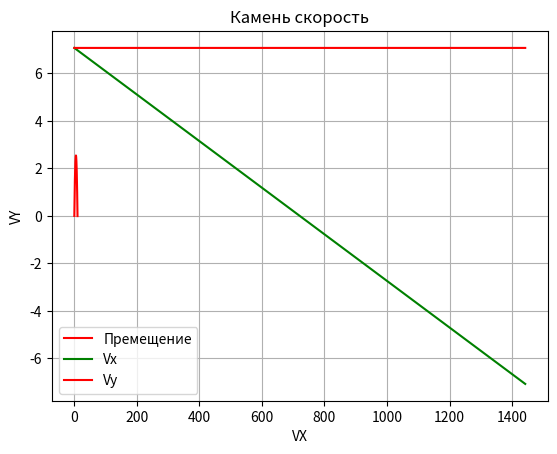

The matplotlib source for this figure:
import matplotlib.pyplot as plt
import math
import numpy as np

m = 1
v = []
vx = []
vy = []
x = []
y = []

alpha = (45 * math.pi) / 180  # угол
# начальная скорость
v.append(10)
vx.append(v[0] * math.cos(alpha))
vy.append(v[0] * math.sin(alpha))
x.append(0)
y.append(0)
# print(vx)
# print(vy)

# динамическая вязкость среды для воздуха 1
mu = 0.0182
# mu = 1.002 # вода 2
r = 0.190
# формула Стокса
k1 = 6 * math.pi * mu * r
c = 1.11  # безразмерный коэфициент сопротивления
Rho = 1.29  # воздух 1
# Rho = 997 #вода 2
S = math.pi * r * r  # площадь поперечного сечения
k2 = (1 / 2) * c * S * Rho
# шаг
h = 0.001
#
i = 0
# для случая в вакууме 3
k1 = 0; k2 =0
while (y[i] >= 0):
    i += 1
    vx1 = vx[i - 1] + (h / 2) * (
                -h * vx[i - 1] * ((k1 + k2 * math.sqrt(vx[i - 1] * vx[i - 1] + vy[i - 1] * vy[i - 1])) / m))
    vy1 = vy[i - 1] + (h / 2) * (
                -h * vy[i - 1] * ((k1 + k2 * math.sqrt(vx[i - 1] * vx[i - 1] + vy[i - 1] * vy[i - 1])) / m))
    vx.append(vx[i - 1] - h * vx1 * ((k1 + k2 * math.sqrt(vx1 * vx1 + vy1 * vy1)) / m))
    vy.append(vy[i - 1] - 9.80665 * h - h * vy1 * ((k1 + k2 * math.sqrt(vx1 * vx1 + vy1 * vy1)) / m))
    x.append(x[i - 1] + vx[i] * h)
    y.append(y[i - 1] + vy[i] * h)


# print(y)
# print('Vx :', vx)
# print('Vy:', vy)
print("Максимальная высота:", max(y))
print("Длина пройденная при полете", max(x))
plt.plot(x, y, 'r', label='Премещение')
plt.title('Камень')
plt.ylabel('Y')
plt.xlabel('X')
plt.grid(True)
plt.legend(loc='best')
# plt.savefig('Air_move.png', format='png', dpi=100)
plt.show()

plt.plot(range(len(vy)), vy, 'g', label='Vx')
plt.plot(range(len(vx)), vx, 'r', label='Vy')
plt.title('Камень скорость')
plt.ylabel('VY')
plt.xlabel('VX')
plt.grid(True)
plt.legend(loc='best')
# plt.savefig('Air_speed.png', format='png', dpi=100)
plt.show()

del vx
del vy
del x
del y